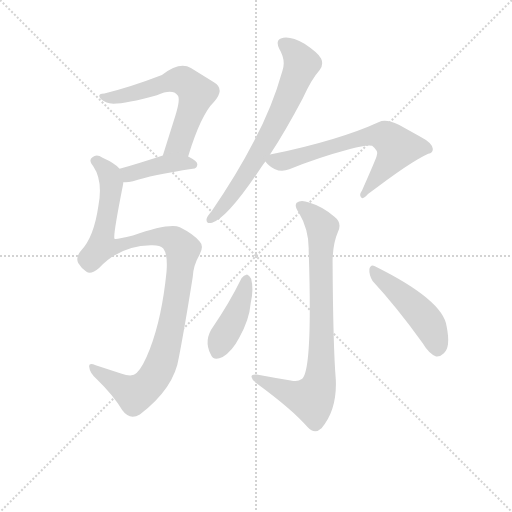
t = 0.00 s
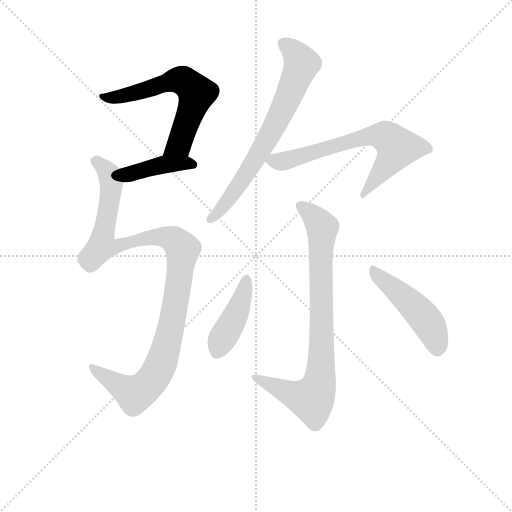
t = 1.36 s
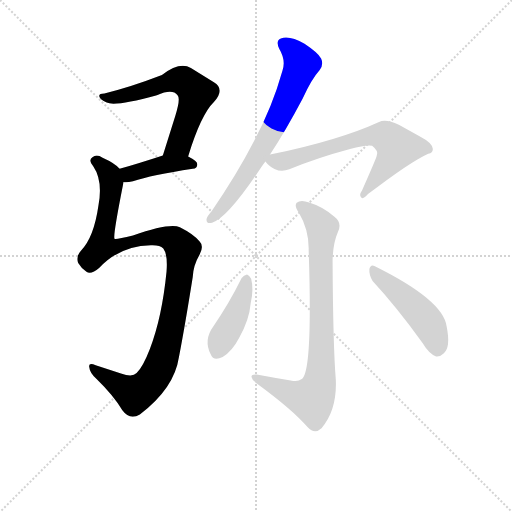
t = 2.71 s
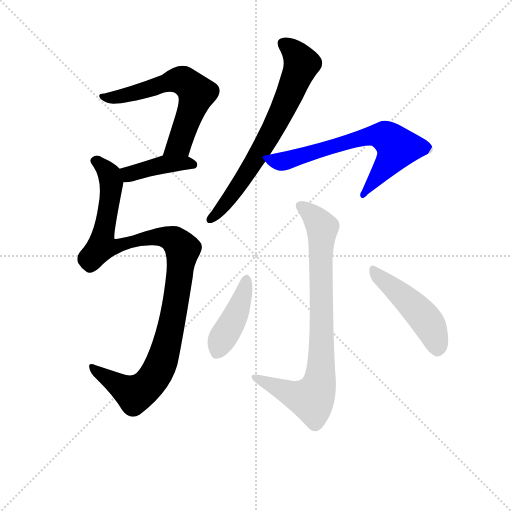
t = 4.07 s
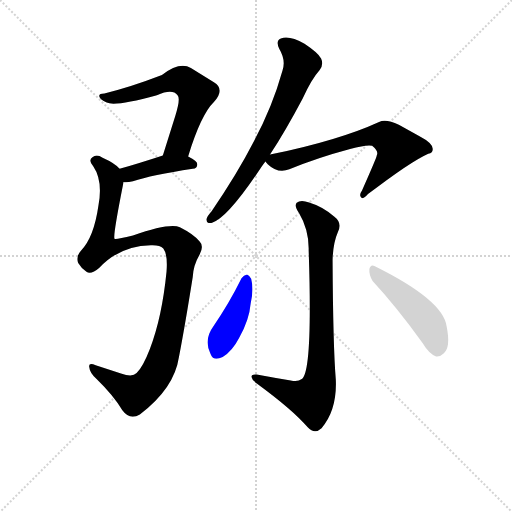
t = 5.42 s
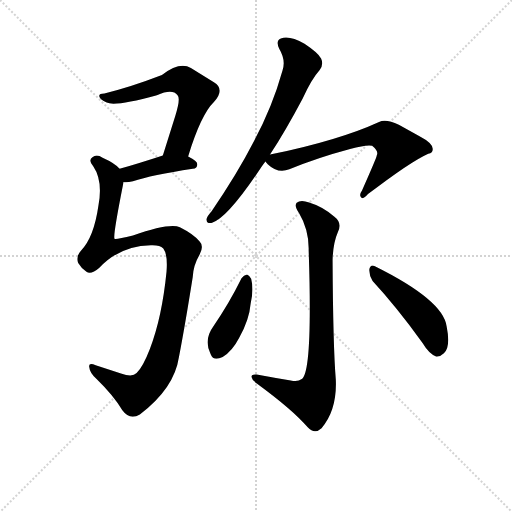
t = 6.78 s

The animated SVG that drew these frames (rendered in a browser with its animation timeline set to each time). Animation: 8 CSS @keyframes rules; one cycle of 6.78 s.

<svg version="1.1" viewBox="0 0 1024 1024" xmlns="http://www.w3.org/2000/svg">
  <g stroke="lightgray" stroke-dasharray="1,1" stroke-width="1" transform="scale(4, 4)">
    <line x1="0" y1="0" x2="256" y2="256"></line>
    <line x1="256" y1="0" x2="0" y2="256"></line>
    <line x1="128" y1="0" x2="128" y2="256"></line>
    <line x1="0" y1="128" x2="256" y2="128"></line>
  </g>
<g transform="scale(0.92, -0.92) translate(60, -900)">
   <style type="text/css">
    @keyframes keyframes0 {
      from {
       stroke: blue;
       stroke-dashoffset: 627;
       stroke-width: 128;
       }
       67% {
       animation-timing-function: step-end;
       stroke: blue;
       stroke-dashoffset: 0;
       stroke-width: 128;
       }
       to {
       stroke: black;
       stroke-width: 1024;
       }
       }
       #make-me-a-hanzi-animation-0 {
         animation: keyframes0 0.760254s both;
         animation-delay: 0.000000s;
         animation-timing-function: linear;
       }
    @keyframes keyframes1 {
      from {
       stroke: blue;
       stroke-dashoffset: 411;
       stroke-width: 128;
       }
       57% {
       animation-timing-function: step-end;
       stroke: blue;
       stroke-dashoffset: 0;
       stroke-width: 128;
       }
       to {
       stroke: black;
       stroke-width: 1024;
       }
       }
       #make-me-a-hanzi-animation-1 {
         animation: keyframes1 0.584473s both;
         animation-delay: 0.760254s;
         animation-timing-function: linear;
       }
    @keyframes keyframes2 {
      from {
       stroke: blue;
       stroke-dashoffset: 1091;
       stroke-width: 128;
       }
       78% {
       animation-timing-function: step-end;
       stroke: blue;
       stroke-dashoffset: 0;
       stroke-width: 128;
       }
       to {
       stroke: black;
       stroke-width: 1024;
       }
       }
       #make-me-a-hanzi-animation-2 {
         animation: keyframes2 1.137858s both;
         animation-delay: 1.344727s;
         animation-timing-function: linear;
       }
    @keyframes keyframes3 {
      from {
       stroke: blue;
       stroke-dashoffset: 709;
       stroke-width: 128;
       }
       70% {
       animation-timing-function: step-end;
       stroke: blue;
       stroke-dashoffset: 0;
       stroke-width: 128;
       }
       to {
       stroke: black;
       stroke-width: 1024;
       }
       }
       #make-me-a-hanzi-animation-3 {
         animation: keyframes3 0.826986s both;
         animation-delay: 2.482585s;
         animation-timing-function: linear;
       }
    @keyframes keyframes4 {
      from {
       stroke: blue;
       stroke-dashoffset: 679;
       stroke-width: 128;
       }
       69% {
       animation-timing-function: step-end;
       stroke: blue;
       stroke-dashoffset: 0;
       stroke-width: 128;
       }
       to {
       stroke: black;
       stroke-width: 1024;
       }
       }
       #make-me-a-hanzi-animation-4 {
         animation: keyframes4 0.802572s both;
         animation-delay: 3.309570s;
         animation-timing-function: linear;
       }
    @keyframes keyframes5 {
      from {
       stroke: blue;
       stroke-dashoffset: 833;
       stroke-width: 128;
       }
       73% {
       animation-timing-function: step-end;
       stroke: blue;
       stroke-dashoffset: 0;
       stroke-width: 128;
       }
       to {
       stroke: black;
       stroke-width: 1024;
       }
       }
       #make-me-a-hanzi-animation-5 {
         animation: keyframes5 0.927897s both;
         animation-delay: 4.112142s;
         animation-timing-function: linear;
       }
    @keyframes keyframes6 {
      from {
       stroke: blue;
       stroke-dashoffset: 426;
       stroke-width: 128;
       }
       58% {
       animation-timing-function: step-end;
       stroke: blue;
       stroke-dashoffset: 0;
       stroke-width: 128;
       }
       to {
       stroke: black;
       stroke-width: 1024;
       }
       }
       #make-me-a-hanzi-animation-6 {
         animation: keyframes6 0.596680s both;
         animation-delay: 5.040039s;
         animation-timing-function: linear;
       }
    @keyframes keyframes7 {
      from {
       stroke: blue;
       stroke-dashoffset: 480;
       stroke-width: 128;
       }
       61% {
       animation-timing-function: step-end;
       stroke: blue;
       stroke-dashoffset: 0;
       stroke-width: 128;
       }
       to {
       stroke: black;
       stroke-width: 1024;
       }
       }
       #make-me-a-hanzi-animation-7 {
         animation: keyframes7 0.640625s both;
         animation-delay: 5.636719s;
         animation-timing-function: linear;
       }
</style>
<path d="M 349.0 560.0 Q 377.0 651.0 405.0 678.0 Q 430.0 706.0 405.0 721.0 L 355.0 752.0 Q 331.0 767.0 292.0 737.0 Q 222.0 710.0 167.0 697.0 Q 154.0 697.0 156.0 690.0 Q 157.0 684.0 172.0 677.0 Q 190.0 668.0 281.0 693.0 Q 315.0 708.0 326.0 693.0 Q 333.0 686.0 321.0 648.0 L 294.0 562.0 C 285.0 533.0 340.0 531.0 349.0 560.0 Z" fill="lightgray"></path> 
<path d="M 208.0 504.0 Q 217.0 503.0 229.0 506.0 Q 269.0 519.0 359.0 533.0 Q 369.0 534.0 369.0 543.0 Q 369.0 550.0 349.0 560.0 C 326.0 572.0 323.0 571.0 294.0 562.0 Q 239.0 544.0 200.0 533.0 C 171.0 525.0 178.0 505.0 208.0 504.0 Z" fill="lightgray"></path> 
<path d="M 268.0 367.0 Q 287.0 368.0 295.0 360.0 Q 305.0 347.0 302.0 309.0 Q 292.0 209.0 266.0 142.0 Q 251.0 103.0 237.0 89.0 Q 228.0 79.0 203.0 88.0 L 148.0 106.0 Q 132.0 113.0 134.0 102.0 Q 135.0 89.0 150.0 76.0 Q 187.0 40.0 206.0 8.0 Q 222.0 -14.0 244.0 -1.0 Q 319.0 56.0 329.0 124.0 Q 342.0 191.0 359.0 298.0 Q 360.0 323.0 374.0 347.0 Q 384.0 365.0 374.0 375.0 Q 361.0 391.0 331.0 406.0 Q 309.0 416.0 229.0 388.0 Q 192.0 379.0 189.0 381.0 Q 185.0 385.0 207.0 496.0 Q 208.0 500.0 208.0 504.0 C 212.0 524.0 212.0 524.0 200.0 533.0 Q 190.0 545.0 163.0 557.0 Q 150.0 566.0 141.0 558.0 Q 131.0 551.0 143.0 538.0 Q 164.0 507.0 154.0 453.0 Q 144.0 383.0 116.0 355.0 Q 104.0 342.0 110.0 328.0 Q 117.0 316.0 128.0 309.0 Q 138.0 302.0 156.0 318.0 Q 201.0 366.0 268.0 367.0 Z" fill="lightgray"></path> 
<path d="M 527.0 564.0 Q 561.0 616.0 598.0 686.0 Q 617.0 728.0 635.0 748.0 Q 644.0 760.0 638.0 773.0 Q 632.0 785.0 602.0 805.0 Q 574.0 821.0 556.0 818.0 Q 537.0 815.0 547.0 794.0 Q 562.0 769.0 554.0 746.0 Q 532.0 667.0 492.0 593.0 Q 455.0 521.0 400.0 441.0 Q 391.0 431.0 389.0 424.0 Q 388.0 412.0 401.0 416.0 Q 434.0 425.0 509.0 538.0 Q 513.0 544.0 517.0 549.0 L 527.0 564.0 Z" fill="lightgray"></path> 
<path d="M 517.0 549.0 Q 518.0 548.0 522.0 543.0 Q 544.0 522.0 569.0 532.0 Q 630.0 557.0 701.0 576.0 Q 737.0 586.0 749.0 583.0 Q 764.0 571.0 759.0 562.0 Q 759.0 558.0 727.0 486.0 Q 720.0 476.0 725.0 471.0 Q 729.0 465.0 740.0 478.0 Q 831.0 548.0 871.0 566.0 Q 881.0 567.0 881.0 576.0 Q 881.0 589.0 852.0 604.0 L 807.0 629.0 Q 779.0 642.0 764.0 635.0 Q 677.0 595.0 527.0 564.0 C 507.0 560.0 507.0 560.0 517.0 549.0 Z" fill="lightgray"></path> 
<path d="M 572.0 73.0 Q 535.0 79.0 498.0 86.0 Q 485.0 87.0 487.0 80.0 Q 488.0 73.0 499.0 66.0 Q 578.0 8.0 609.0 -29.0 Q 624.0 -45.0 639.0 -31.0 Q 673.0 9.0 670.0 75.0 Q 664.0 148.0 663.0 335.0 Q 664.0 372.0 675.0 397.0 Q 684.0 416.0 667.0 429.0 Q 642.0 451.0 612.0 460.0 Q 593.0 467.0 585.0 459.0 Q 579.0 452.0 590.0 437.0 Q 612.0 400.0 611.0 356.0 Q 620.0 92.0 596.0 76.0 Q 587.0 69.0 572.0 73.0 Z" fill="lightgray"></path> 
<path d="M 465.0 295.0 Q 438.0 240.0 404.0 191.0 Q 382.0 161.0 398.0 130.0 Q 404.0 114.0 424.0 124.0 Q 445.0 137.0 460.0 166.0 Q 482.0 205.0 485.0 241.0 Q 492.0 271.0 486.0 294.0 Q 482.0 301.0 477.0 303.0 Q 470.0 302.0 465.0 295.0 Z" fill="lightgray"></path> 
<path d="M 750.0 289.0 Q 801.0 234.0 859.0 154.0 Q 872.0 132.0 888.0 125.0 Q 897.0 124.0 905.0 132.0 Q 920.0 145.0 911.0 190.0 Q 904.0 247.0 755.0 321.0 Q 746.0 327.0 743.0 315.0 Q 742.0 302.0 750.0 289.0 Z" fill="lightgray"></path> 
      <clipPath id="make-me-a-hanzi-clip-0">
      <path d="M 349.0 560.0 Q 377.0 651.0 405.0 678.0 Q 430.0 706.0 405.0 721.0 L 355.0 752.0 Q 331.0 767.0 292.0 737.0 Q 222.0 710.0 167.0 697.0 Q 154.0 697.0 156.0 690.0 Q 157.0 684.0 172.0 677.0 Q 190.0 668.0 281.0 693.0 Q 315.0 708.0 326.0 693.0 Q 333.0 686.0 321.0 648.0 L 294.0 562.0 C 285.0 533.0 340.0 531.0 349.0 560.0 Z" fill="lightgray"></path>
      </clipPath>
      <path clip-path="url(#make-me-a-hanzi-clip-0)" d="M 163.0 691.0 L 184.0 687.0 L 223.0 694.0 L 326.0 726.0 L 356.0 711.0 L 367.0 697.0 L 366.0 689.0 L 334.0 597.0 L 329.0 586.0 L 301.0 568.0 " fill="none" id="make-me-a-hanzi-animation-0" stroke-dasharray="499 998" stroke-linecap="round"></path>

      <clipPath id="make-me-a-hanzi-clip-1">
      <path d="M 208.0 504.0 Q 217.0 503.0 229.0 506.0 Q 269.0 519.0 359.0 533.0 Q 369.0 534.0 369.0 543.0 Q 369.0 550.0 349.0 560.0 C 326.0 572.0 323.0 571.0 294.0 562.0 Q 239.0 544.0 200.0 533.0 C 171.0 525.0 178.0 505.0 208.0 504.0 Z" fill="lightgray"></path>
      </clipPath>
      <path clip-path="url(#make-me-a-hanzi-clip-1)" d="M 208.0 527.0 L 229.0 523.0 L 300.0 543.0 L 360.0 542.0 " fill="none" id="make-me-a-hanzi-animation-1" stroke-dasharray="283 566" stroke-linecap="round"></path>

      <clipPath id="make-me-a-hanzi-clip-2">
      <path d="M 268.0 367.0 Q 287.0 368.0 295.0 360.0 Q 305.0 347.0 302.0 309.0 Q 292.0 209.0 266.0 142.0 Q 251.0 103.0 237.0 89.0 Q 228.0 79.0 203.0 88.0 L 148.0 106.0 Q 132.0 113.0 134.0 102.0 Q 135.0 89.0 150.0 76.0 Q 187.0 40.0 206.0 8.0 Q 222.0 -14.0 244.0 -1.0 Q 319.0 56.0 329.0 124.0 Q 342.0 191.0 359.0 298.0 Q 360.0 323.0 374.0 347.0 Q 384.0 365.0 374.0 375.0 Q 361.0 391.0 331.0 406.0 Q 309.0 416.0 229.0 388.0 Q 192.0 379.0 189.0 381.0 Q 185.0 385.0 207.0 496.0 Q 208.0 500.0 208.0 504.0 C 212.0 524.0 212.0 524.0 200.0 533.0 Q 190.0 545.0 163.0 557.0 Q 150.0 566.0 141.0 558.0 Q 131.0 551.0 143.0 538.0 Q 164.0 507.0 154.0 453.0 Q 144.0 383.0 116.0 355.0 Q 104.0 342.0 110.0 328.0 Q 117.0 316.0 128.0 309.0 Q 138.0 302.0 156.0 318.0 Q 201.0 366.0 268.0 367.0 Z" fill="lightgray"></path>
      </clipPath>
      <path clip-path="url(#make-me-a-hanzi-clip-2)" d="M 148.0 549.0 L 179.0 519.0 L 182.0 503.0 L 161.0 365.0 L 193.0 364.0 L 221.0 375.0 L 283.0 386.0 L 319.0 378.0 L 336.0 355.0 L 322.0 244.0 L 302.0 147.0 L 283.0 94.0 L 262.0 63.0 L 233.0 43.0 L 143.0 98.0 " fill="none" id="make-me-a-hanzi-animation-2" stroke-dasharray="963 1926" stroke-linecap="round"></path>

      <clipPath id="make-me-a-hanzi-clip-3">
      <path d="M 527.0 564.0 Q 561.0 616.0 598.0 686.0 Q 617.0 728.0 635.0 748.0 Q 644.0 760.0 638.0 773.0 Q 632.0 785.0 602.0 805.0 Q 574.0 821.0 556.0 818.0 Q 537.0 815.0 547.0 794.0 Q 562.0 769.0 554.0 746.0 Q 532.0 667.0 492.0 593.0 Q 455.0 521.0 400.0 441.0 Q 391.0 431.0 389.0 424.0 Q 388.0 412.0 401.0 416.0 Q 434.0 425.0 509.0 538.0 Q 513.0 544.0 517.0 549.0 L 527.0 564.0 Z" fill="lightgray"></path>
      </clipPath>
      <path clip-path="url(#make-me-a-hanzi-clip-3)" d="M 557.0 804.0 L 583.0 783.0 L 596.0 762.0 L 569.0 692.0 L 475.0 519.0 L 443.0 473.0 L 398.0 424.0 " fill="none" id="make-me-a-hanzi-animation-3" stroke-dasharray="581 1162" stroke-linecap="round"></path>

      <clipPath id="make-me-a-hanzi-clip-4">
      <path d="M 517.0 549.0 Q 518.0 548.0 522.0 543.0 Q 544.0 522.0 569.0 532.0 Q 630.0 557.0 701.0 576.0 Q 737.0 586.0 749.0 583.0 Q 764.0 571.0 759.0 562.0 Q 759.0 558.0 727.0 486.0 Q 720.0 476.0 725.0 471.0 Q 729.0 465.0 740.0 478.0 Q 831.0 548.0 871.0 566.0 Q 881.0 567.0 881.0 576.0 Q 881.0 589.0 852.0 604.0 L 807.0 629.0 Q 779.0 642.0 764.0 635.0 Q 677.0 595.0 527.0 564.0 C 507.0 560.0 507.0 560.0 517.0 549.0 Z" fill="lightgray"></path>
      </clipPath>
      <path clip-path="url(#make-me-a-hanzi-clip-4)" d="M 524.0 550.0 L 569.0 552.0 L 716.0 598.0 L 771.0 605.0 L 794.0 592.0 L 804.0 579.0 L 782.0 542.0 L 730.0 478.0 " fill="none" id="make-me-a-hanzi-animation-4" stroke-dasharray="551 1102" stroke-linecap="round"></path>

      <clipPath id="make-me-a-hanzi-clip-5">
      <path d="M 572.0 73.0 Q 535.0 79.0 498.0 86.0 Q 485.0 87.0 487.0 80.0 Q 488.0 73.0 499.0 66.0 Q 578.0 8.0 609.0 -29.0 Q 624.0 -45.0 639.0 -31.0 Q 673.0 9.0 670.0 75.0 Q 664.0 148.0 663.0 335.0 Q 664.0 372.0 675.0 397.0 Q 684.0 416.0 667.0 429.0 Q 642.0 451.0 612.0 460.0 Q 593.0 467.0 585.0 459.0 Q 579.0 452.0 590.0 437.0 Q 612.0 400.0 611.0 356.0 Q 620.0 92.0 596.0 76.0 Q 587.0 69.0 572.0 73.0 Z" fill="lightgray"></path>
      </clipPath>
      <path clip-path="url(#make-me-a-hanzi-clip-5)" d="M 594.0 453.0 L 632.0 419.0 L 641.0 402.0 L 634.0 66.0 L 618.0 32.0 L 580.0 41.0 L 494.0 79.0 " fill="none" id="make-me-a-hanzi-animation-5" stroke-dasharray="705 1410" stroke-linecap="round"></path>

      <clipPath id="make-me-a-hanzi-clip-6">
      <path d="M 465.0 295.0 Q 438.0 240.0 404.0 191.0 Q 382.0 161.0 398.0 130.0 Q 404.0 114.0 424.0 124.0 Q 445.0 137.0 460.0 166.0 Q 482.0 205.0 485.0 241.0 Q 492.0 271.0 486.0 294.0 Q 482.0 301.0 477.0 303.0 Q 470.0 302.0 465.0 295.0 Z" fill="lightgray"></path>
      </clipPath>
      <path clip-path="url(#make-me-a-hanzi-clip-6)" d="M 475.0 292.0 L 452.0 213.0 L 421.0 161.0 L 413.0 135.0 " fill="none" id="make-me-a-hanzi-animation-6" stroke-dasharray="298 596" stroke-linecap="round"></path>

      <clipPath id="make-me-a-hanzi-clip-7">
      <path d="M 750.0 289.0 Q 801.0 234.0 859.0 154.0 Q 872.0 132.0 888.0 125.0 Q 897.0 124.0 905.0 132.0 Q 920.0 145.0 911.0 190.0 Q 904.0 247.0 755.0 321.0 Q 746.0 327.0 743.0 315.0 Q 742.0 302.0 750.0 289.0 Z" fill="lightgray"></path>
      </clipPath>
      <path clip-path="url(#make-me-a-hanzi-clip-7)" d="M 753.0 309.0 L 856.0 217.0 L 883.0 175.0 L 890.0 140.0 " fill="none" id="make-me-a-hanzi-animation-7" stroke-dasharray="352 704" stroke-linecap="round"></path>

</g>
</svg>
